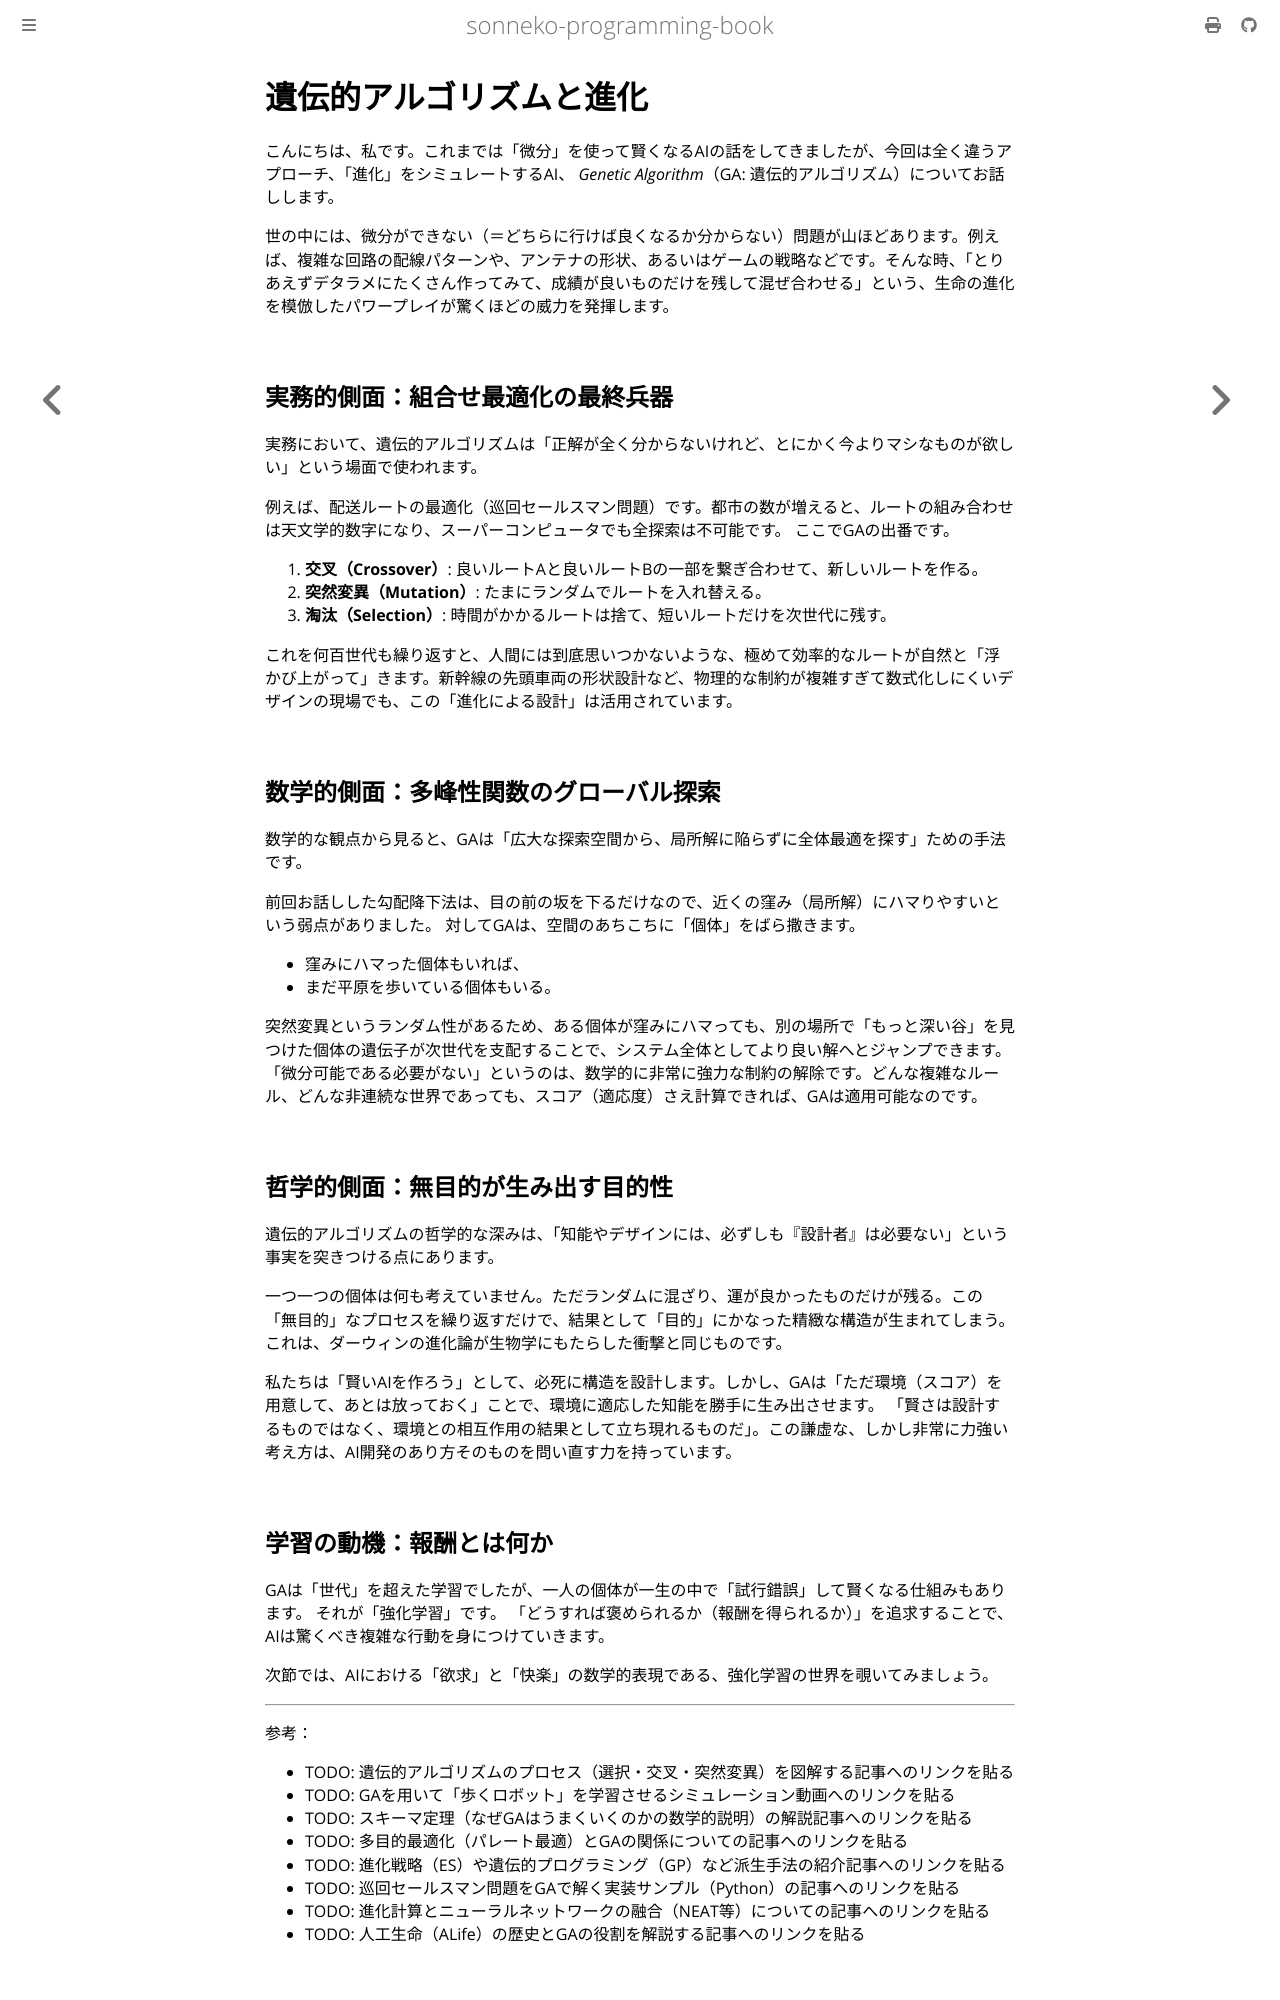

repository: sonneko/programming-book · page: html/15-statistics-ai/018.html · generator: mdbook

# 遺伝的アルゴリズムと進化

こんにちは、私です。これまでは「微分」を使って賢くなるAIの話をしてきましたが、今回は全く違うアプローチ、「進化」をシミュレートするAI、 *Genetic Algorithm*（GA: 遺伝的アルゴリズム）についてお話しします。

世の中には、微分ができない（＝どちらに行けば良くなるか分からない）問題が山ほどあります。例えば、複雑な回路の配線パターンや、アンテナの形状、あるいはゲームの戦略などです。そんな時、「とりあえずデタラメにたくさん作ってみて、成績が良いものだけを残して混ぜ合わせる」という、生命の進化を模倣したパワープレイが驚くほどの威力を発揮します。

## 実務的側面：組合せ最適化の最終兵器

実務において、遺伝的アルゴリズムは「正解が全く分からないけれど、とにかく今よりマシなものが欲しい」という場面で使われます。

例えば、配送ルートの最適化（巡回セールスマン問題）です。都市の数が増えると、ルートの組み合わせは天文学的数字になり、スーパーコンピュータでも全探索は不可能です。
ここでGAの出番です。
1.  **交叉（Crossover）**: 良いルートAと良いルートBの一部を繋ぎ合わせて、新しいルートを作る。
2.  **突然変異（Mutation）**: たまにランダムでルートを入れ替える。
3.  **淘汰（Selection）**: 時間がかかるルートは捨て、短いルートだけを次世代に残す。

これを何百世代も繰り返すと、人間には到底思いつかないような、極めて効率的なルートが自然と「浮かび上がって」きます。新幹線の先頭車両の形状設計など、物理的な制約が複雑すぎて数式化しにくいデザインの現場でも、この「進化による設計」は活用されています。

## 数学的側面：多峰性関数のグローバル探索

数学的な観点から見ると、GAは「広大な探索空間から、局所解に陥らずに全体最適を探す」ための手法です。

前回お話しした勾配降下法は、目の前の坂を下るだけなので、近くの窪み（局所解）にハマりやすいという弱点がありました。
対してGAは、空間のあちこちに「個体」をばら撒きます。
- 窪みにハマった個体もいれば、
- まだ平原を歩いている個体もいる。

突然変異というランダム性があるため、ある個体が窪みにハマっても、別の場所で「もっと深い谷」を見つけた個体の遺伝子が次世代を支配することで、システム全体としてより良い解へとジャンプできます。
「微分可能である必要がない」というのは、数学的に非常に強力な制約の解除です。どんな複雑なルール、どんな非連続な世界であっても、スコア（適応度）さえ計算できれば、GAは適用可能なのです。

## 哲学的側面：無目的が生み出す目的性

遺伝的アルゴリズムの哲学的な深みは、「知能やデザインには、必ずしも『設計者』は必要ない」という事実を突きつける点にあります。

一つ一つの個体は何も考えていません。ただランダムに混ざり、運が良かったものだけが残る。この「無目的」なプロセスを繰り返すだけで、結果として「目的」にかなった精緻な構造が生まれてしまう。これは、ダーウィンの進化論が生物学にもたらした衝撃と同じものです。

私たちは「賢いAIを作ろう」として、必死に構造を設計します。しかし、GAは「ただ環境（スコア）を用意して、あとは放っておく」ことで、環境に適応した知能を勝手に生み出させます。
「賢さは設計するものではなく、環境との相互作用の結果として立ち現れるものだ」。この謙虚な、しかし非常に力強い考え方は、AI開発のあり方そのものを問い直す力を持っています。
